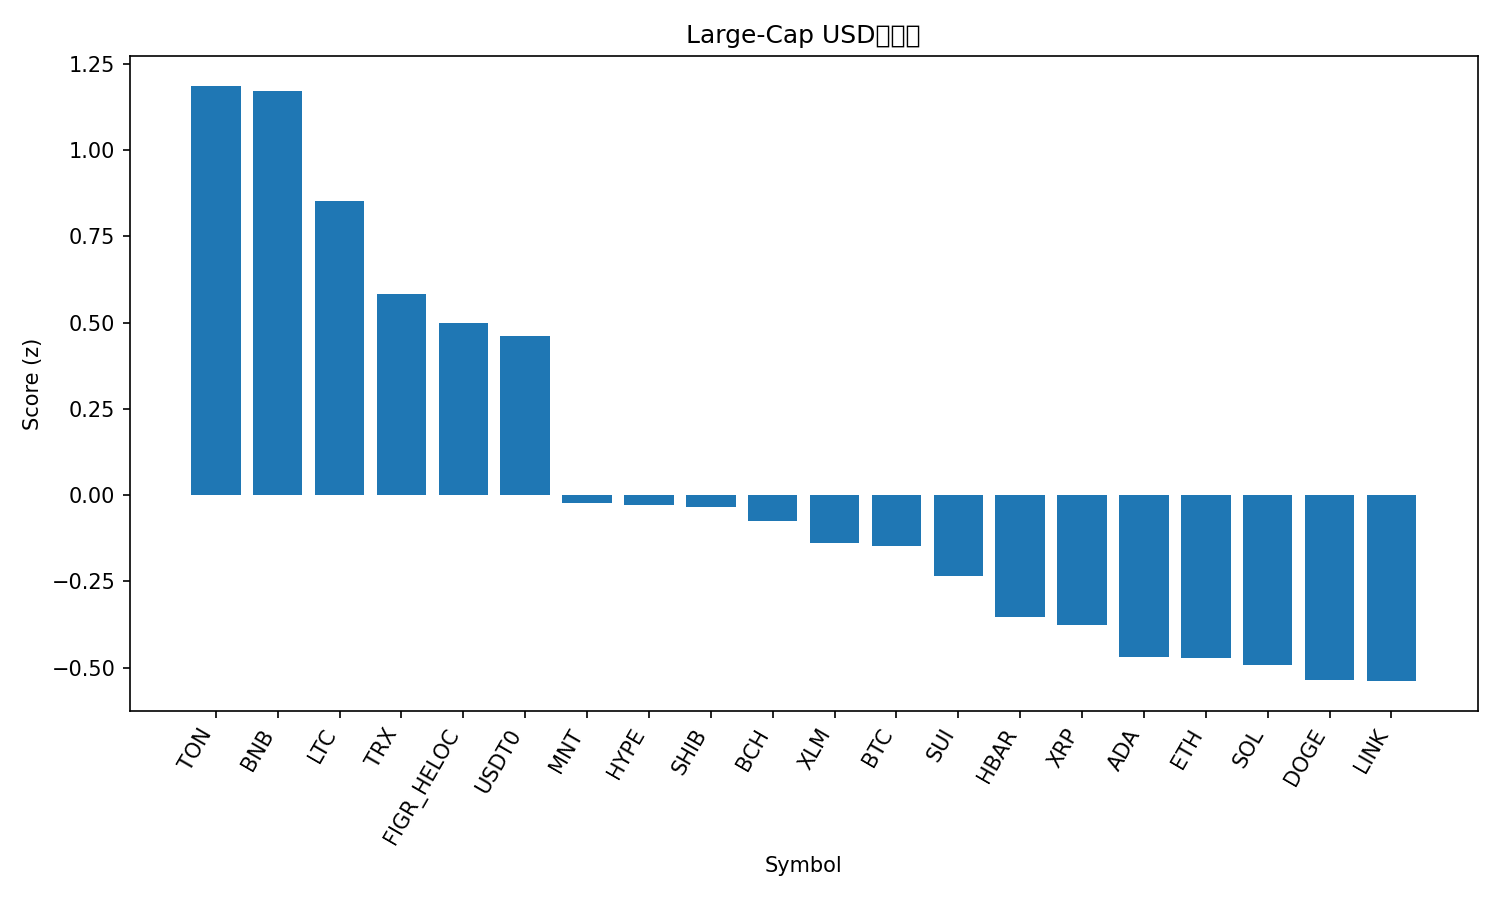

The data file committed next to this chart (first rows):
rank, name, symbol, price, pct_1h, pct_24h, pct_7d, pct_1h_vs_btc, pct_24h_vs_btc, pct_7d_vs_btc, market_cap_rank, market_cap, volume_usd, score
1, Toncoin, TON, 2.71, 1.174, 1.239, -4.581, 1.721, 2.645, -1.509, 32, 6840040097, 182994246, 1.186
2, BNB, BNB, 1229, 0.8833, -0.278, 6.071, 1.43, 1.128, 9.144, 4, 170883351809, 4780047090, 1.171
3, Litecoin, LTC, 127, -1.119, 8.35, 5.75, -0.5726, 9.756, 8.823, 25, 9705759470, 2668424403, 0.852
4, TRON, TRX, 0.3314, 0.5953, -1.072, -3.221, 1.142, 0.3337, -0.1488, 10, 31377798184, 840788852, 0.5822
5, Figure Heloc, FIGR_HELOC, 1.03, -0.2342, 1.389, 2.154, 0.3121, 2.795, 5.226, 17, 13340314215, 122384084, 0.4992
6, USDT0, USDT0, 1.0, 0.05888, 0.01038, -0.03726, 0.6052, 1.416, 3.035, 31, 7079290337, 722094851, 0.4602
7, Mantle, MNT, 2.09, 1.083, -11.66, 6.404, 1.63, -10.26, 9.477, 34, 6809692258, 526444171, -0.02122
8, Hyperliquid, HYPE, 42.86, 0.1088, -0.2777, -15.05, 0.6551, 1.128, -11.97, 20, 11613886484, 490460066, -0.02884
9, Shiba Inu, SHIB, 1.161e-05, 0.03297, -2.094, -7.152, 0.5793, -0.6878, -4.079, 33, 6856811493, 193018601, -0.03427
10, Bitcoin Cash, BCH, 578.5, -0.6609, 0.8923, -5.099, -0.1146, 2.298, -2.027, 21, 11540813195, 423422288, -0.07374
11, Stellar, XLM, 0.3693, -0.1423, -1.3, -9.685, 0.404, 0.1057, -6.613, 19, 11860885862, 273366783, -0.1389
12, Bitcoin, BTC, 118630, -0.5463, -1.406, -3.072, 0.0, 0.0, 0.0, 1, 2368935478947, 71832417021, -0.146
13, Sui, SUI, 3.31, -0.2989, -1.502, -8.735, 0.2474, -0.09601, -5.662, 18, 12026471991, 1247433129, -0.2328
14, Hedera, HBAR, 0.2066, -0.4281, -1.847, -8.523, 0.1182, -0.4411, -5.451, 27, 8782418818, 296431445, -0.3522
15, XRP, XRP, 2.74, -0.3551, -1.887, -10.82, 0.1912, -0.4807, -7.749, 5, 164377937574, 5731659647, -0.3759
16, Cardano, ADA, 0.7841, -0.4467, -2.286, -10.23, 0.09964, -0.8798, -7.162, 11, 28657695332, 1459150124, -0.4696
17, Ethereum, ETH, 4109, -0.1879, -4.369, -9.523, 0.3584, -2.963, -6.451, 2, 495825517001, 44490705055, -0.472
18, Solana, SOL, 211.4, -0.2927, -3.496, -9.965, 0.2536, -2.09, -6.893, 6, 115854360323, 8439068296, -0.491
19, Dogecoin, DOGE, 0.2375, -0.5962, -2.687, -7.907, -0.04995, -1.281, -4.835, 8, 36058765451, 3251955797, -0.5363
20, Chainlink, LINK, 21.31, -0.9703, -1.052, -6.214, -0.424, 0.3538, -3.141, 15, 14460558598, 1145345997, -0.5387
21, Avalanche, AVAX, 26.89, -0.6858, -3.648, -13.79, -0.1394, -2.242, -10.72, 22, 11498593190, 921708390, -0.9016
